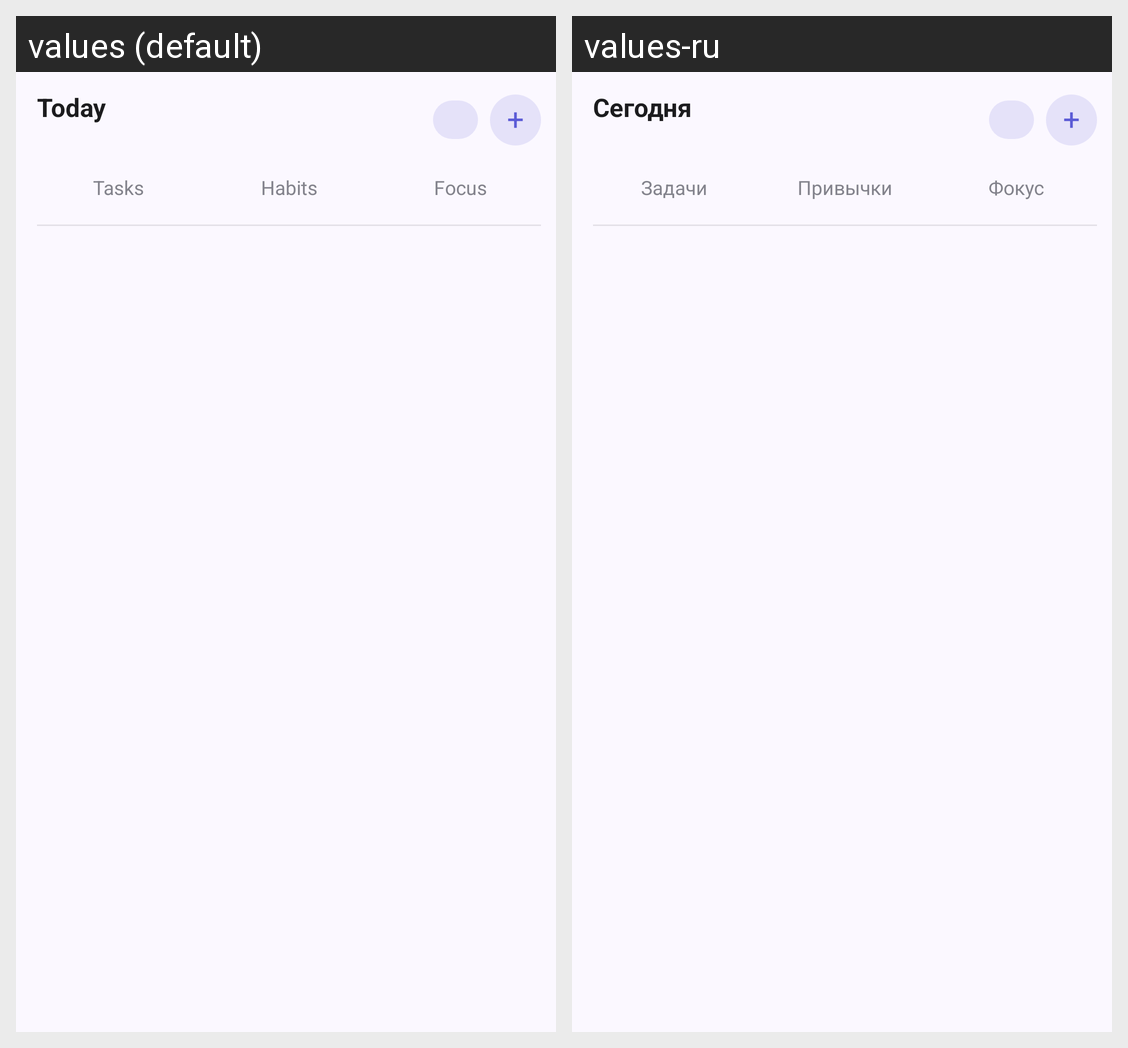

Locale-by-locale string values for the Android screen shown in this grid:
Android screen res/layout/widget_today.xml rendered under 2 locales, left to right: values (default), values-ru. Device: Nexus 5 (rendered at 1080×1920; each locale shown at half size, 540×960, under a caption strip naming it); theme Theme.Simply.
Strings drawn on this screen, with the default value and each locale's value (text and hints the layout hard-codes, and strings that could not be matched under every locale, appear in the picture but are not listed):

widget_today
  values: Today
  values-ru: Сегодня

widget_add
  values: +
  values-ru: +  [not translated; the default value is used]

widget_tab_tasks
  values: Tasks
  values-ru: Задачи

widget_tab_habits
  values: Habits
  values-ru: Привычки

widget_tab_focus
  values: Focus
  values-ru: Фокус
